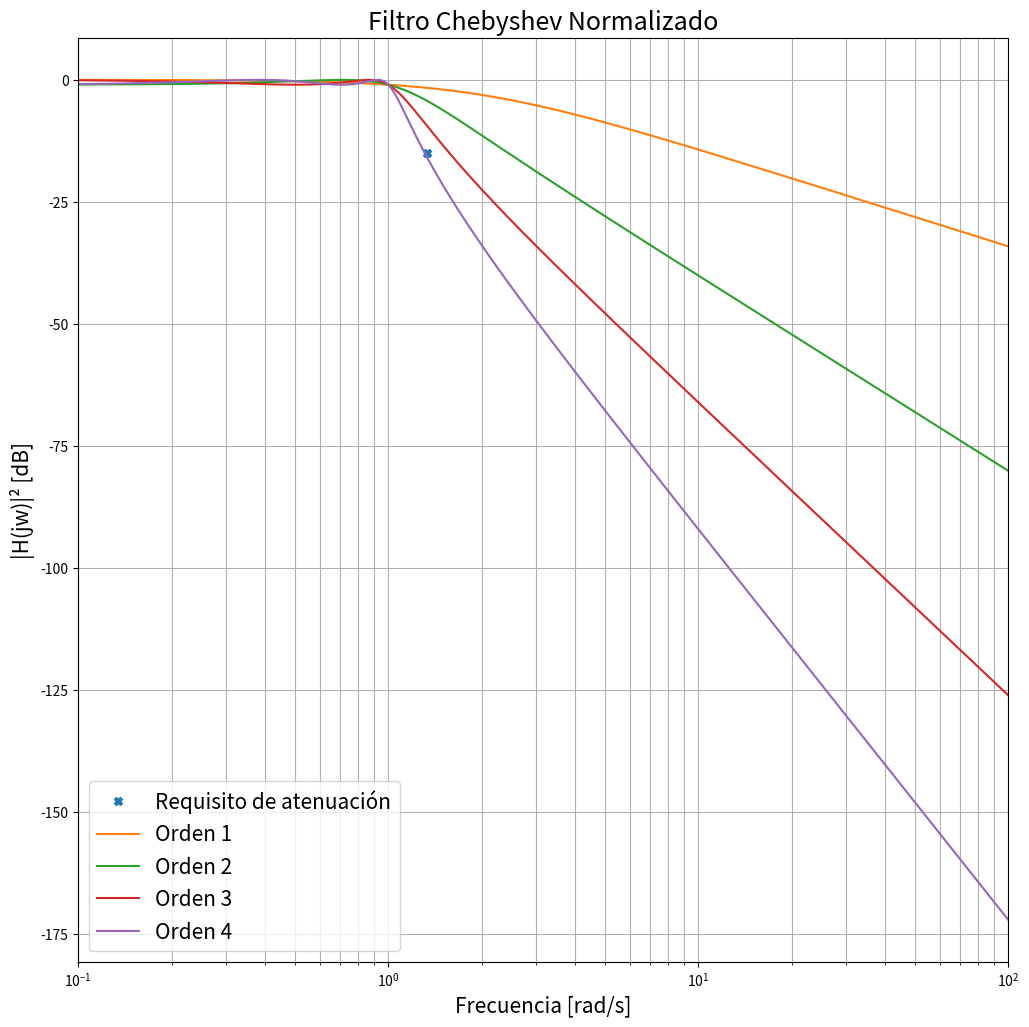
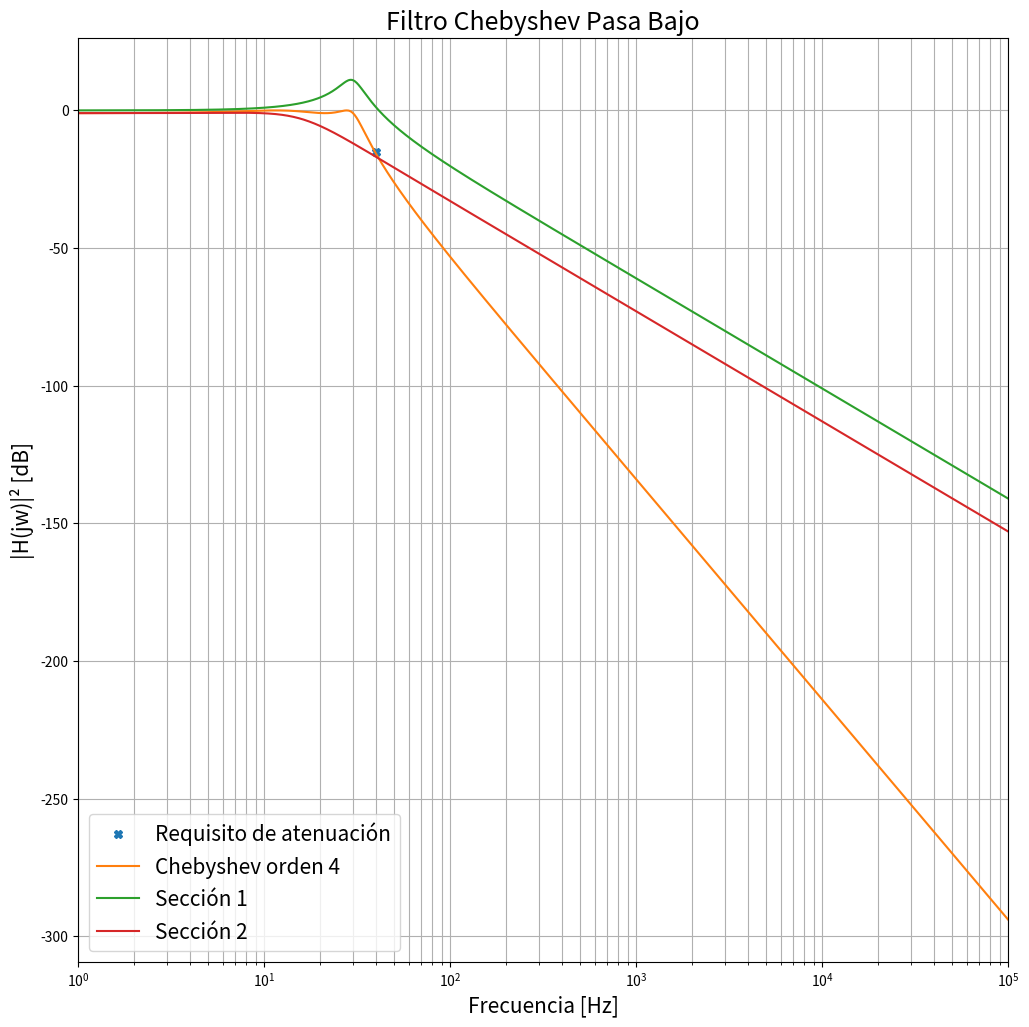
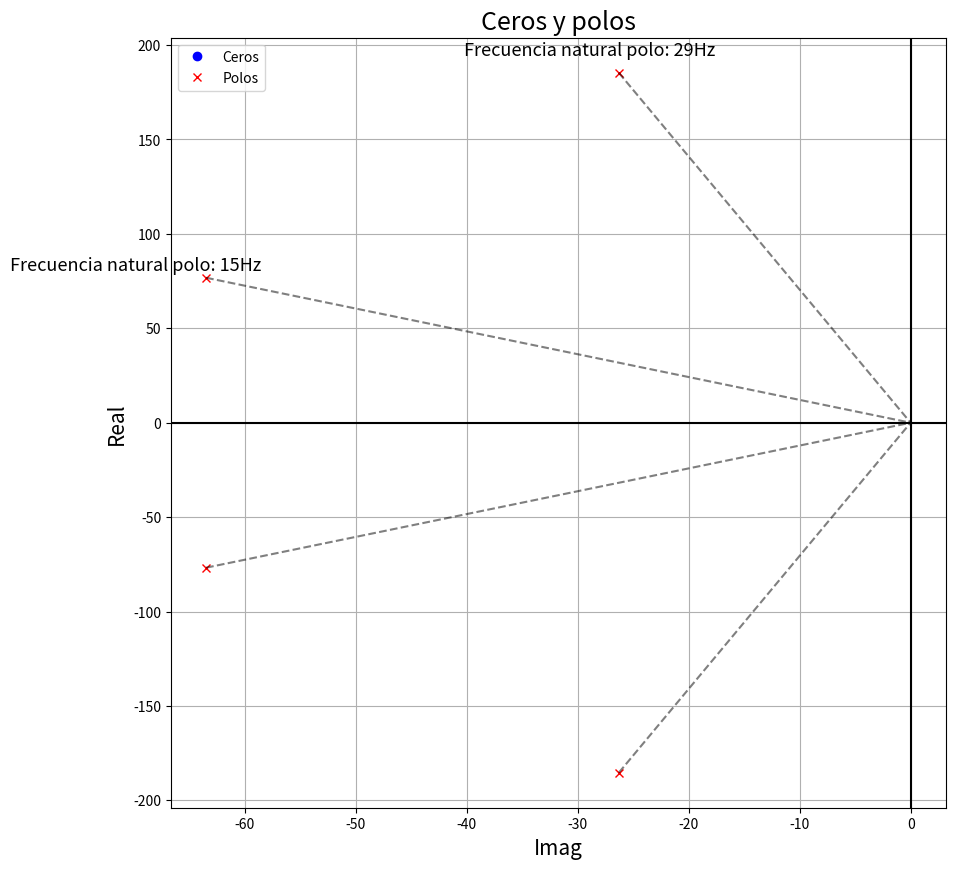

Reproduce these figures in Python, in order.
# -*- coding: utf-8 -*-

"""

Sistemas de Adquisición y Procesamiento de Señales
Facultad de Ingeniería - UNER

Filtrado Analógico:
    En el siguiente script se ejemplifica el proceso de diseño de filtros 
    analógicos.

Autor: Albano Peñalva
Fecha: Septiembre 2020

"""

# %% Librerías

from scipy import signal
import numpy as np
import matplotlib.pyplot as plt
import sympy as sy

plt.close('all') # cerrar gráficas anteriores

# %% Definición de requisitos

APROXIMACION = 'Chebyshev'  # 'Chebyshev' o 'Butterworth'
TIPO =  'Pasa Bajo'         # 'Pasa Bajo', 'Pasa Alto' o 'Pasa Banda'
RIPPLE = 1                # en dB (usado en aprox. de Chebychev)
FP1 = 30                  # Frec. límite para la banda de paso en Hz (frec. de corte en Butterworth, frec. de fin de ripple para Chebyshev)
FS1 = 40             # Frec. límite para la banda de rechazo en Hz
AT1 = 15                    # Atenuación mínima en dB en la banda de rechazo (a partir de FS1)

if TIPO == 'Pasa Banda':
    FP2 = 2000              # Frec. límite (superior) para la banda de paso en Hz (para pasa banda)
    FS2 = 3000              # Frec. límite (superior) para la banda de rechazo en Hz (para pasa banda)
    AT2 = 50                # Atenuación mínima en dB en la banda de rechazo (a partir de FS2)
    
# %% Normalización de requisitos

# Aplicando la transformación en frecuencia correspondiente, analizamos los 
# requisitos de nuestro filtros respecto al filtro pasa bajops normalizado.

wp1 = 2 * np.pi * FP1   # Convertimos a rad/s
ws1 = 2 * np.pi * FS1
wp2 = 0
ws2 = 0

if TIPO == 'Pasa Bajo':
    ws1_n = ws1 / wp1   # Transformación Pasa Bajos -> Pasa Bajos
    
if TIPO == 'Pasa Alto':
    ws1_n = wp1 / ws1   # Transformación Pasa Bajos -> Pasa Altos
    
if TIPO == 'Pasa Banda':
    wp2 = 2 * np.pi * FP2
    ws2 = 2 * np.pi * FS2
    w0 = np.sqrt(wp1 * wp2) # Frecuencia central en rad/s
    B = wp2 - wp1           # Ancho de banda
    ws1_n = np.abs(ws1 ** 2 - w0 ** 2) / (ws1 * B) # Transformación Pasa Bajos -> Pasa Banda
    ws2_n = np.abs(ws2 ** 2 - w0 ** 2) / (ws2 * B) # Transformación Pasa Bajos -> Pasa Banda

# %% Cálculo del orden óptimo del filtro

w_n = np.logspace(-1, 2, int(10e3))   # vector de frecuencia (en rad/s) para el filtro normalizado
n = 0   # Orden del filtro
at1_n = 0 # Atenuación del filtro normalizado en ws1
at2_n = 0 # Atenuación del filtro normalizado en ws2

if (TIPO == 'Pasa Bajo' or TIPO == 'Pasa Alto'):
    ws2_n = ws1_n
    condicion = lambda at1, at2: at1 < AT1
    
if (TIPO == 'Pasa Banda'):
    condicion = lambda at1, at2: (at1 < AT1) or (at2 < AT2)
    
# Se crea una gráfica para mostrar las distintas iteraciones 
fig1, ax1 = plt.subplots(1, 1, figsize=(12, 12))
ax1.set_title('Filtro '+APROXIMACION+' Normalizado', fontsize=18)
ax1.set_xlabel('Frecuencia [rad/s]', fontsize=15)
ax1.set_ylabel('|H(jw)|² [dB]', fontsize=15)
ax1.set_xscale('log')
ax1.set_xlim(0.1, 100)
ax1.grid(True, which="both")
ax1.plot(ws1_n, -AT1, 'X', label='Requisito de atenuación')
if (TIPO == 'Pasa Banda'):
    ax1.plot(ws2_n, -AT2, 'X', label='Requisito de atenuación')
ax1.legend(loc="lower left", fontsize=15)

# Se repite el cilo aumentando el orden del filtro hasta obtener las 
# atenuaciones requeridas
while condicion(at1_n, at2_n):
    n = n + 1 # Aumentamos el orden
    
    # Se obtienen ceros, polos y ganancia 
    if APROXIMACION == 'Butterworth':
        [z_n, p_n, k_n] = signal.buttap(n) 
    if APROXIMACION == 'Chebyshev':
        [z_n, p_n, k_n] = signal.cheb1ap(n, RIPPLE)
        
    # Se obtiene Numerador y Denominador de la función de transferencia del 
    # filtro normalizado de orden n
    [num_n, den_n] = signal.zpk2tf(z_n, p_n, k_n)
    
    # Se calcula la atenuación en las frecuencias de interés para evaluar 
    # atenuación y en todo w_n para graficación
    _, at_n = signal.freqs(num_n, den_n, worN=[ws1_n, ws2_n])
    at1_n = -20 * np.log10(abs(at_n[0]))
    at2_n = -20 * np.log10(abs(at_n[1]))
    _, h_n = signal.freqs(num_n, den_n, worN=w_n)
    
    # Se grafica la respuesta en frecuencia del filtro normalizado de orden n
    ax1.plot(w_n, 20*np.log10(abs(h_n)), label='Orden {}'.format(n))
    ax1.legend(loc="lower left", fontsize=15)

# %% Desnormalización de la Función de Transferencia

# En num_n y den_n se encuentran los coeficientes de la función de transferencia
# normalizada del orden seleccionado. Ahora debemos aplicar la transformación 
# en frecuencia correspondiente para desnormalizarla.

s = sy.Symbol('s') # Se crea una variable simbólica s
s_n = sy.Symbol('s_n') 

if TIPO == 'Pasa Bajo':
    s_n = s / wp1   # Transformación Pasa Bajos -> Pasa Bajos
    
if TIPO == 'Pasa Alto':
    s_n = wp1 / s   # Transformación Pasa Bajos -> Pasa Altos
    
if TIPO == 'Pasa Banda':
    s_n = (s ** 2 + w0 ** 2) / (s * B) # Transformación Pasa Bajos -> Pasa Banda

# Se aplica la transformación correspondinte y se simplifica la expresión
num_s = num_n
den_s = 0
for i in range(n + 1):
    den_s = den_s + sy.expand(den_n[i] * np.power(s_n, n - i))
Hs = num_s * sy.expand(den_s.as_numer_denom()[1]) / sy.expand(den_s.as_numer_denom()[0])
Hs = sy.factor(Hs)[0]

print("La función de transferencia del Filtro desnormalizado es:\r\n")    
print(sy.pretty(Hs.evalf(3))) 
print("\r\n")

# Se extraen coeficientes del numerador y denominador
num = np.array(sy.poly(Hs.as_numer_denom()[0], s).all_coeffs()).astype(float)
den = np.array(sy.poly(Hs.as_numer_denom()[1], s).all_coeffs()).astype(float)

# Se calcula la atenuación en las frecuencias de interés para evaluar 
# atenuación y en todo f para graficación
f = np.logspace(0, 5, int(1e3))
_, at = signal.freqs(num, den, worN=[ws1, ws2])
at1 = -20 * np.log10(abs(at[0]))
at2 = -20 * np.log10(abs(at[1]))
_, h = signal.freqs(num, den, worN=2*np.pi*f)

print("La atenuación del filtro en {}Hz es de {:.2f}dB".format(FS1, at1))
if (TIPO == 'Pasa Banda'):
    print("La atenuación del filtro en {}Hz es de {:.2f}dB".format(FS2, at2))
print('\r\n')

# Se crea una gráfica para mostrar la respuesta en frecuencia del filtro diseñado
fig2, ax2 = plt.subplots(1, 1, figsize=(12, 12))
ax2.set_title('Filtro '+APROXIMACION+' '+TIPO, fontsize=18)
ax2.set_xlabel('Frecuencia [Hz]', fontsize=15)
ax2.set_ylabel('|H(jw)|² [dB]', fontsize=15)
ax2.set_xscale('log')
ax2.set_xlim(1, 1e5)
ax2.grid(True, which="both")
ax2.plot(FS1, -AT1, 'X', label='Requisito de atenuación')
ax2.plot(f, 20*np.log10((abs(h))), label=APROXIMACION+' orden {}'.format(n))
if (TIPO == 'Pasa Banda'):
    ax2.plot(FS2, -AT2, 'X', label='Requisito de atenuación')
ax2.legend(loc="lower left", fontsize=15)

# %% Factorización en secciones de orden 2

# Con el objetivo de poder implementarlo usando celdas de Sallen Key o 
# Multiples Realimentaciones se separa la función de transferencia en 
# funciones de orden 2

'''
Esta sección del código no está generalizada para distintos tipos de filtros u
órdenes. Sólo se implementa para un filtro pasa bajos de orden 4. Realizar las 
modificaciones necesarias para implementar otros filtros.
'''

# Se obtienen polos y ceros de la función de transferencia
H = signal.TransferFunction(num, den)
ceros = H.to_zpk().zeros
polos = H.to_zpk().poles
gan = H.to_zpk().gain

# Se separan los polos en pares complejos conjugados
polos_1 = polos[0 : 2]
polos_2 = polos[2 : 4]

# Se separan los ceros (como es un pasabajos la variable ceros está vacía)
ceros_1 = [];
ceros_2 = [];

# Se separa la ganancia con el criterio de que el Pasa Bajos 1 tenga ganancia unitaria 
gan_1 = (abs(polos_1[0])) ** 2;
gan_2 = gan / gan_1;

# Se obtinen numerador y denominador de ambos filtros
[num_1, den_1] = signal.zpk2tf(ceros_1, polos_1, gan_1)
[num_2, den_2] = signal.zpk2tf(ceros_2, polos_2, gan_2)

# %% Análisis de las secciones de orden 2

# Se calculan las respuestas en magnitud de ambas secciones de orden 2 y se
# grafican junto a la del filtro de orden 4
_, h_1 = signal.freqs(num_1, den_1, worN=2*np.pi*f)
_, h_2 = signal.freqs(num_2, den_2, worN=2*np.pi*f)
ax2.plot(f, 20*np.log10((abs(h_1))), label='Sección 1')
ax2.plot(f, 20*np.log10((abs(h_2))), label='Sección 2')
ax2.legend(loc="lower left", fontsize=15)

# Se muestran las funciones de transferencia de ambas secciones  de orden 2
n_sec = 2   # Orden de las secciones

# Sección 1
num1_s = 0
den1_s = 0
# Polinomio del Denominador
for i in range(n_sec + 1):
    den1_s = den1_s + sy.expand(den_1[i] * np.power(s, n_sec - i))
# Polinomio del Numerador
n_n = len(num_1)-1 # Orden del numerador   
for i in range(len(num_1)):    
    num1_s = num1_s + sy.expand(num_1[i] * np.power(s, n_n - i))
# Función de Transferencia
H1s = num1_s / den1_s 
print("La función de transferencia de la 1er sección es:\r\n")    
print(sy.pretty(H1s.evalf(3))) 
print("\r\n")

# Sección 2
num2_s = 0
den2_s = 0
# Polinomio del Denominador
for i in range(n_sec + 1):
    den2_s = den2_s + sy.expand(den_2[i] * np.power(s, n_sec - i))
n_n = len(num_2)-1   
# Polinomio del Numerador 
for i in range(len(num_2)):    
    num2_s = num2_s + sy.expand(num_2[i] * np.power(s, n_n - i))
# Función de Transferencia
H2s = num2_s / den2_s 
print("La función de transferencia de la 2da sección es:\r\n")    
print(sy.pretty(H2s.evalf(3))) 
print("\r\n")

# Se grafican Polos y Ceros
fig4, ax4 = plt.subplots(1, 1, figsize=(10, 10))
ax4.set_title('Ceros y polos', fontsize=18)
ax4.set_xlabel('Imag', fontsize=15)
ax4.set_ylabel('Real', fontsize=15)
ax4.plot(np.real(ceros), np.imag(ceros), 'ob')
ax4.plot(np.real(polos), np.imag(polos), 'xr')
for polo in polos:
    ax4.plot([np.real(polo), 0], [np.imag(polo), 0], 'k--', alpha=.5)
ax4.legend(['Ceros', 'Polos'], loc=2)
ax4.grid()
ax4.axhline(y=0, color='k')
ax4.axvline(x=0, color='k')
# ax4.set_xlim(-2e3, 0)

## Se calcula la frecuencia natural de cada par de polos
i = 0
for polo in polos:
    i = i + 1
    if i%2 == 1:
        w = int((np.real(polo)**2+np.imag(polo)**2)**(1/2)/(2*np.pi))
        w_txt = "Frecuencia natural polo: " + str(w) + "Hz"
        ax4.text(np.real(polo)*1.1, np.imag(polo)*1.05, w_txt, ha='center',fontsize=13)
        print("La frecuencia natural del {}º par de polos es {:.2f}Hz".format(int(i/2)+1, w)) 

# %% Función para devolver los coefficientes de las funciones de transferencia 
# de las secciones de orden 2

def SeccOrden2():
    return num_1, den_1, num_2, den_2
